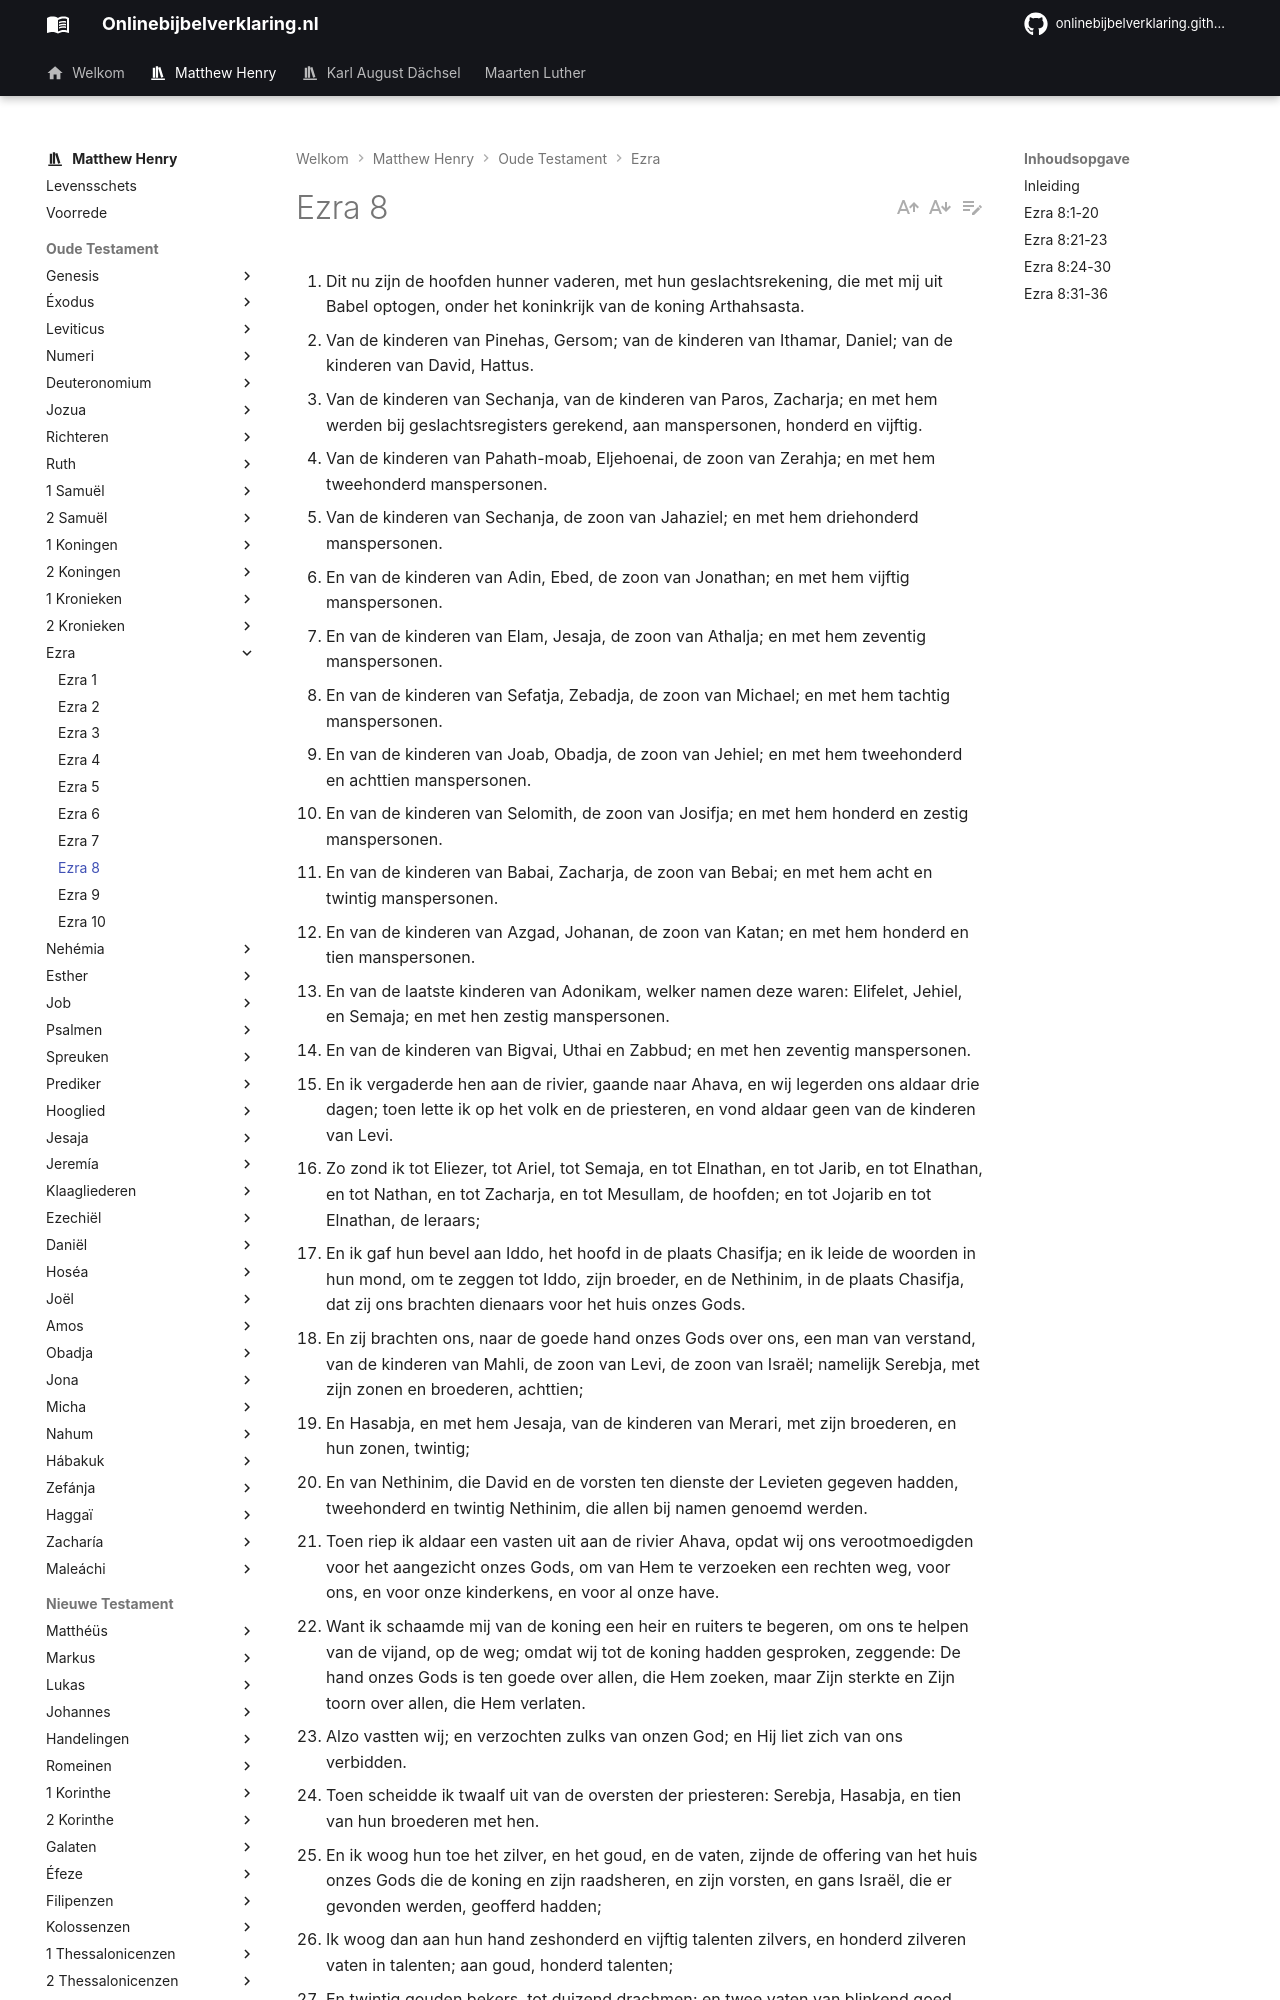

repository: onlinebijbelverklaring/onlinebijbelverklaring.github.io · page: matthewhenry/Ezra/Ezra8/index.html · generator: mkdocs

1. Dit nu zijn de hoofden hunner vaderen, met hun geslachtsrekening, die met mij uit Babel optogen, onder het koninkrijk van de koning Arthahsasta. 
2. Van de kinderen van Pinehas, Gersom; van de kinderen van Ithamar, Daniel; van de kinderen van David, Hattus. 
3. Van de kinderen van Sechanja, van de kinderen van Paros, Zacharja; en met hem werden bij geslachtsregisters gerekend, aan manspersonen, honderd en vijftig. 
4. Van de kinderen van Pahath-moab, Eljehoenai, de zoon van Zerahja; en met hem tweehonderd manspersonen. 
5. Van de kinderen van Sechanja, de zoon van Jahaziel; en met hem driehonderd manspersonen. 
6. En van de kinderen van Adin, Ebed, de zoon van Jonathan; en met hem vijftig manspersonen. 
7. En van de kinderen van Elam, Jesaja, de zoon van Athalja; en met hem zeventig manspersonen. 
8. En van de kinderen van Sefatja, Zebadja, de zoon van Michael; en met hem tachtig manspersonen. 
9. En van de kinderen van Joab, Obadja, de zoon van Jehiel; en met hem tweehonderd en achttien manspersonen. 
10. En van de kinderen van Selomith, de zoon van Josifja; en met hem honderd en zestig manspersonen. 
11. En van de kinderen van Babai, Zacharja, de zoon van Bebai; en met hem acht en twintig manspersonen. 
12. En van de kinderen van Azgad, Johanan, de zoon van Katan; en met hem honderd en tien manspersonen. 
13. En van de laatste kinderen van Adonikam, welker namen deze waren: Elifelet, Jehiel, en Semaja; en met hen zestig manspersonen. 
14. En van de kinderen van Bigvai, Uthai en Zabbud; en met hen zeventig manspersonen. 
15. En ik vergaderde hen aan de rivier, gaande naar Ahava, en wij legerden ons aldaar drie dagen; toen lette ik op het volk en de priesteren, en vond aldaar geen van de kinderen van Levi. 
16. Zo zond ik tot Eliezer, tot Ariel, tot Semaja, en tot Elnathan, en tot Jarib, en tot Elnathan, en tot Nathan, en tot Zacharja, en tot Mesullam, de hoofden; en tot Jojarib en tot Elnathan, de leraars; 
17. En ik gaf hun bevel aan Iddo, het hoofd in de plaats Chasifja; en ik leide de woorden in hun mond, om te zeggen tot Iddo, zijn broeder, en de Nethinim, in de plaats Chasifja, dat zij ons brachten dienaars voor het huis onzes Gods. 
18. En zij brachten ons, naar de goede hand onzes Gods over ons, een man van verstand, van de kinderen van Mahli, de zoon van Levi, de zoon van Israël; namelijk Serebja, met zijn zonen en broederen, achttien; 
19. En Hasabja, en met hem Jesaja, van de kinderen van Merari, met zijn broederen, en hun zonen, twintig; 
20. En van Nethinim, die David en de vorsten ten dienste der Levieten gegeven hadden, tweehonderd en twintig Nethinim, die allen bij namen genoemd werden. 
21. Toen riep ik aldaar een vasten uit aan de rivier Ahava, opdat wij ons verootmoedigden voor het aangezicht onzes Gods, om van Hem te verzoeken een rechten weg, voor ons, en voor onze kinderkens, en voor al onze have. 
22. Want ik schaamde mij van de koning een heir en ruiters te begeren, om ons te helpen van de vijand, op de weg; omdat wij tot de koning hadden gesproken, zeggende: De hand onzes Gods is ten goede over allen, die Hem zoeken, maar Zijn sterkte en Zijn toorn over allen, die Hem verlaten. 
23. Alzo vastten wij; en verzochten zulks van onzen God; en Hij liet zich van ons verbidden. 
24. Toen scheidde ik twaalf uit van de oversten der priesteren: Serebja, Hasabja, en tien van hun broederen met hen. 
25. En ik woog hun toe het zilver, en het goud, en de vaten, zijnde de offering van het huis onzes Gods die de koning en zijn raadsheren, en zijn vorsten, en gans Israël, die er gevonden werden, geofferd hadden; 
26. Ik woog dan aan hun hand zeshonderd en vijftig talenten zilvers, en honderd zilveren vaten in talenten; aan goud, honderd talenten; 
27. En twintig gouden bekers, tot duizend drachmen; en twee vaten van blinkend goed koper, begeerlijk als goud. 
28. En ik zeide tot hen: Gij zijt heilig de HEERE, en deze vaten zijn heilig; ook dit zilver en dit goud, de vrijwillige gave, de HEERE, de God uwer vaderen. 
29. Waakt en bewaart het, totdat gij het opweegt, in tegenwoordigheid van de oversten der priesteren en Levieten, en der vorsten der vaderen van Israël, te Jeruzalem, in de kameren van des HEEREN huis. 
30. Toen ontvingen de priesters en de Levieten het gewicht des zilver en des goud, en der vaten, om te brengen te Jeruzalem, ten huize onzes Gods. 
31. Alzo verreisden wij van de rivier Ahava, op de twaalfden der eerste maand, om te gaan naar Jeruzalem; en de hand onzes Gods was over ons, en redde ons van de hand des vijands, en desgenen, die ons lagen leide op de weg. 
32. En wij kwamen te Jeruzalem; en wij bleven aldaar drie dagen. 
33. Op de vierden dag nu werd gewogen het zilver, en het goud, en de vaten, in het huis onzes Gods, aan de hand van Meremoth, de zoon van Uria, de priester, en met hem Eleazar, de zoon van Pinehas; en met hen Jozabad, de zoon van Jesua, en Noadja, de zoon van Binnui, de Levieten. 
34. Naar het getal en naar het
